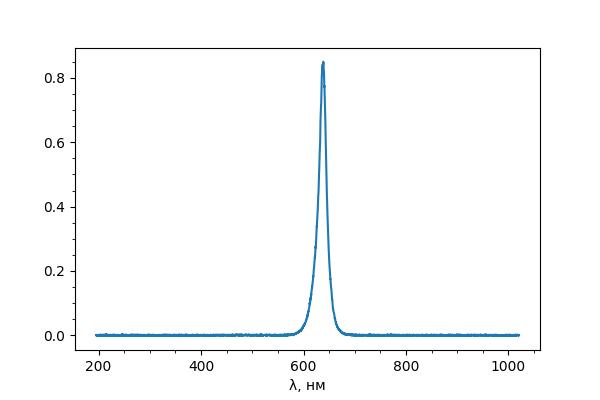

Source data for this figure (header and first rows):
#Thorlabs FTS
[SpectrumHeader]
#Date; 20230411
#Time; 16140879
#GMTTime; 13140879
#Instrument; 0
#InstrModel; CCS200
#Series; 0
#InterferometerSerial; M00748474
#Type; emission
#ChannelIndex; 0
#XAxisUnit; nm_air
#YAxisUnit; intensity
#Average; 1
#RollingAverage; 0
#SpectrumSmooth; 0
#SSmoothParam1; 0
#SSmoothParam2; 0
#SSmoothParam3; 0
#SSmoothParam4; 0
#IntegrationTime; 1.689
#TriggerMode; 0
#AirMeasureOpt; 0
#AirTemp; 0.00
#AirPressure; 0.00
#AirRelHum; 0.00
#WnrMin; 9801
#WnrMax; 51238
#Length; 3648
#Resolution; 0.0000000000e+00
#ADC; 0
#InstrStatus; 0
#RefLaserLocked; 0
#ChannelIndex; 0
#AttenuationFilter; 0
#Stitched; 0
#ExcitationWavelength_nm; 0
#SoftwareVersion; 
#FirmwareVersion; 
#Motor_FirmwareVersion; 
#ReconstructionAlgorithms_SoftwareVersio…; 
#Sensor_FirmwareVersion; 
#InstrSeriesIdentifier; MUN_CCS_SERIES
#Name; 
#Comment; 
#ExtComment; 
#Source; 
[Data]
1.951682434e+02; 5.734734004e-04
1.953688049e+02; -2.523282892e-04
1.955693665e+02; 4.129008448e-04
1.957699585e+02; -8.946185117e-04
1.959705658e+02; 7.340459852e-04
1.961711884e+02; 1.399275148e-03
1.963718262e+02; 1.192824682e-03
1.965724945e+02; -1.628664439e-03
1.967731781e+02; -2.064504224e-04
1.969738770e+02; 1.376336149e-04
1.971746063e+02; 2.293893704e-05
1.973753357e+02; -8.946185117e-04
1.975760956e+02; 6.652291631e-04
... 3,636 more rows
